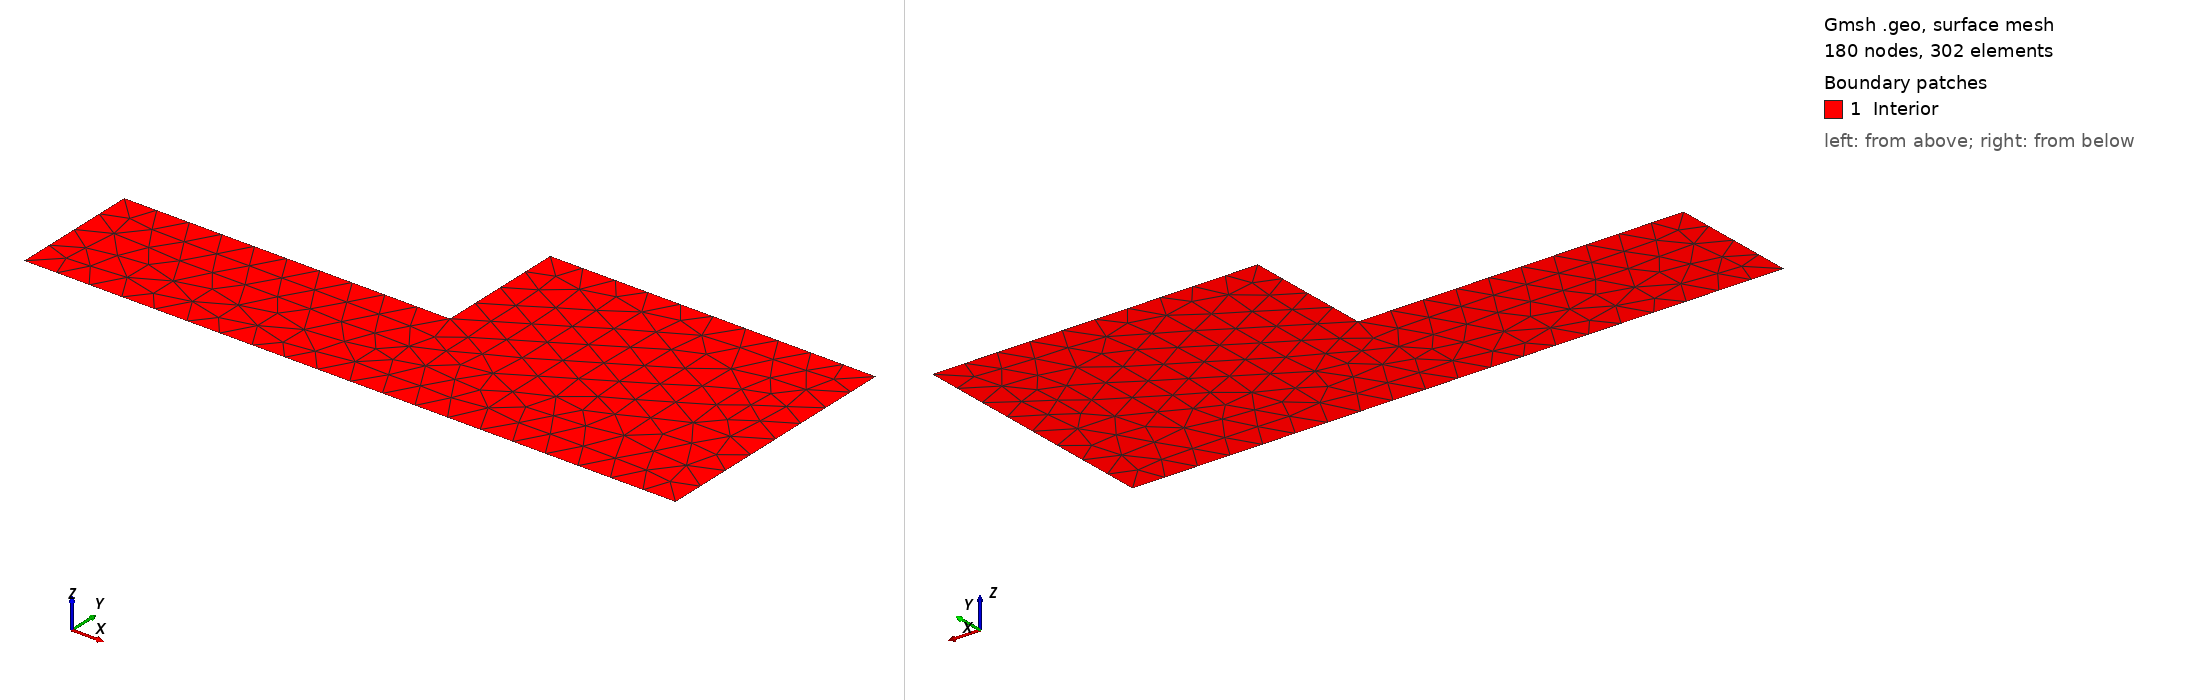

Gmsh geometry script, surface-meshed: 180 nodes, 302 surface elements. Boundary patches (legend numbers): 1 Interior. Left view from above one corner, right view from below the opposite corner. Legend entries are the model's physical surfaces. The drawing asked Gmsh for element sizes between 1% and 20% of the model's largest extent; the script's own settings can give other sizes.

=== mesh_section_gap.geo (drawn) ===
// Mesh size
h  = 0.05;

// Dimensions of thin part
Lx = 1;
Ly = 0.2;


// ------------------------------------------
// Geometry
// ------------------------------------------

// Base Cube
Point(101) = { 0.0, 0.0, 0.0, h}; // Bottom Face
Point(102) = { Lx,  0.0, 0.0, h}; // Bottom Face
Point(103) = { Lx,  2*Ly, 0.0,  h}; 
Point(104) = { Lx/2, 2*Ly, 0.0,  h};
Point(105) = { Lx/2, Ly, 0.0,  h};
Point(106) = { 0.0, Ly, 0.0,  h};

// Base Cube
Line(101) = {101,102}; // Bottom Face
Line(102) = {102,103};
Line(103) = {103,104};
Line(104) = {104,105};
Line(105) = {105,106};
Line(106) = {106,101};

// Base Cube
Line Loop(101) = {101:106};

Plane Surface(101) = {101};

Physical Line("Fixed") = {101, 106};
Physical Line("Traction") = {102};
Physical Surface("Interior") = {101};

//Transfinite Surface "*";
//Recombine Surface "*";
